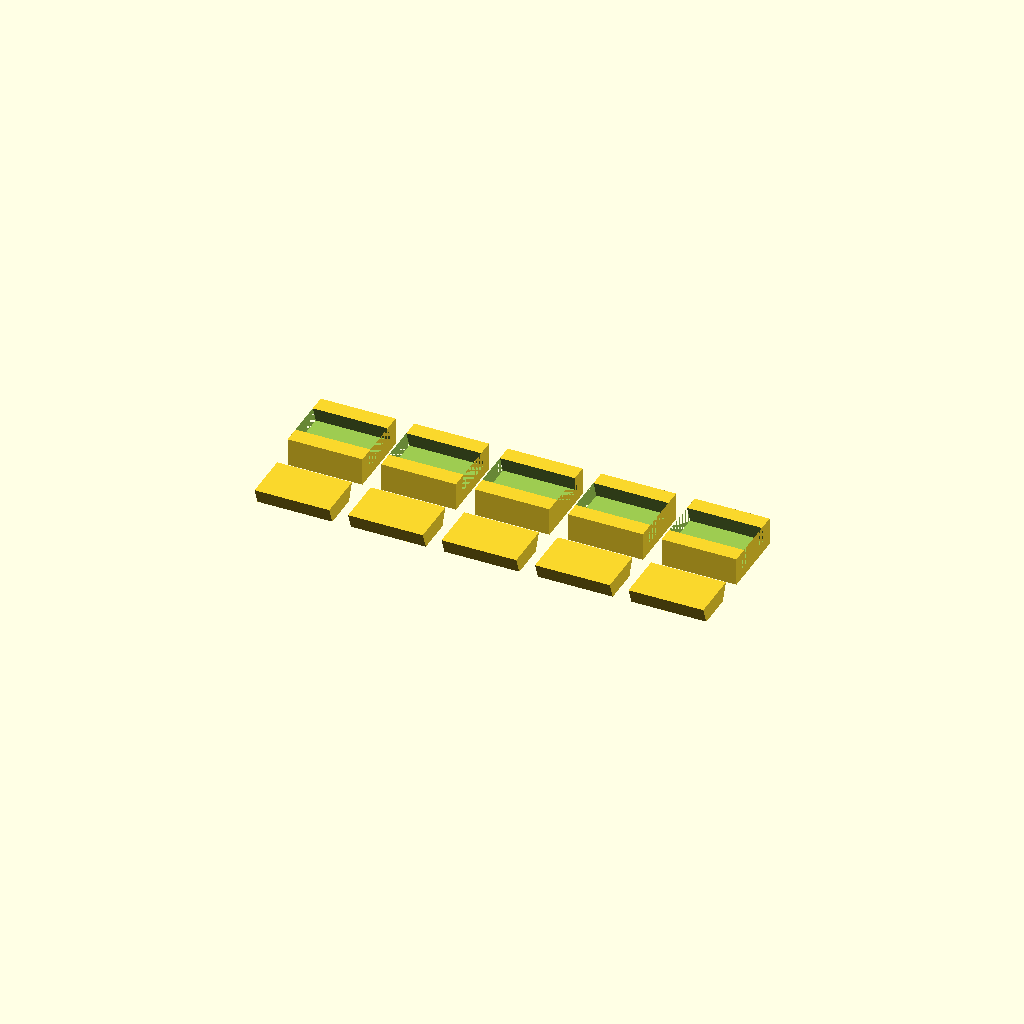
Cell 1: rendered with the file's own defaults.
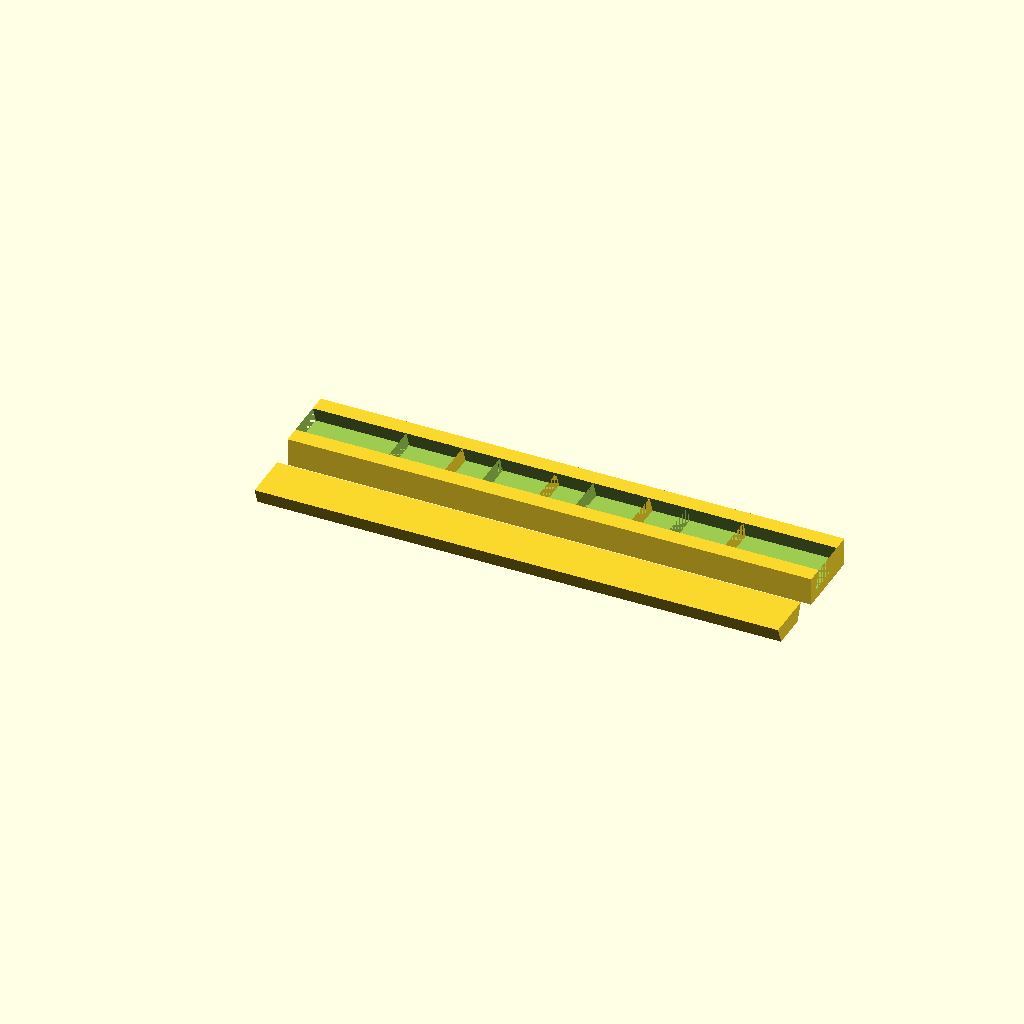
Cell 2: test_length = 40 (everything else at default).
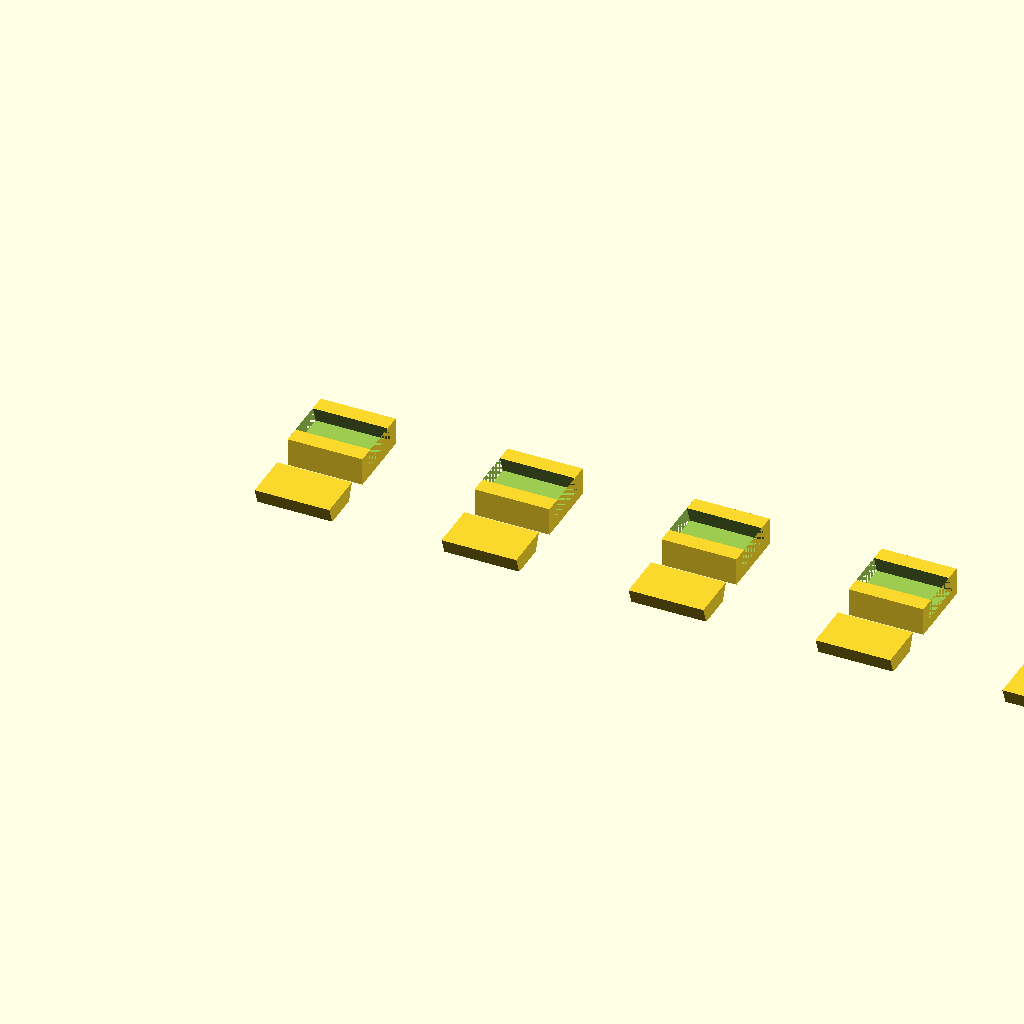
Cell 3: spacing_x = 50 (everything else at default).
All cells are drawn from one camera (rotation 55°, 0°, 25°, orthographic, colour scheme Cornfield), so only the parameter changes between them.
The OpenSCAD source (99_Teste_Tolerancias.scad):
/*
  =============================================================================
  99_Teste_Tolerancias.scad - Cupom de Teste de Folgas FDM
  =============================================================================
  Série realmente impressa na Bambu Lab A1 (PLA, bico 0.4 mm):
    0.14, 0.18, 0.22, 0.26, 0.30 mm por lado

  RESULTADO FÍSICO: par #3 = 0.22 mm deslizou suave, sem folga nem travamento.
  DECISÃO: slide_clearance_xy = 0.22 mm.

  Usa dovetail_male_x / dovetail_female_x.

  RESULTADO: exatamente 10 COMPONENTES CONECTADOS no STL
  (5 machos + 5 fêmeas, todos com min Z = 0)
  =============================================================================
*/

include <00_Parametros.scad>;

clearances = [0.14, 0.18, 0.22, 0.26, 0.30];
test_length = 20.0;
spacing_x   = 25.0;
female_h    = dovetail_height + 3.0;

for (i = [0 : len(clearances) - 1]) {
  c = clearances[i];
  tx = i * spacing_x;

  // ====== MACHO (Apoiado diretamente na mesa Z=0, sem suportes) ======
  translate([tx, 0, 0])
    dovetail_male_x(length=test_length);

  // ====== FÊMEA (Base sólida plana apoiada na mesa Z=0, canal aberto para CIMA - ZERO SUPORTES) ======
  translate([tx, 22, female_h]) {
    rotate([180, 0, 0]) {
      difference() {
        // Bloco envoltório
        translate([-EPS, -(dovetail_width_top/2 + 3), 0])
          cube([test_length + EPS*2, dovetail_width_top + 6, female_h]);

        // Corte do canal com a folga de teste
        translate([0, 0, 0])
          dovetail_female_x(length=test_length, clearance=c);
      }
    }
  }
}
Parameter table extracted from the source (name, type, default, range or options):
test_length: number, default 20
spacing_x: number, default 25
